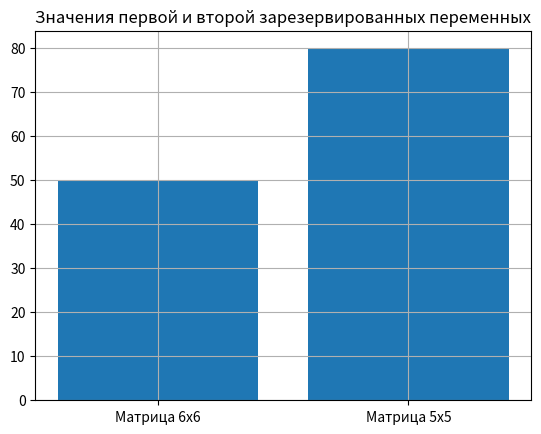

Reproduce this figure in Python.
import numpy as np
import matplotlib.pyplot as plt

z = np.random.random((6, 6))
print("Матрица 6х6, содержащая случайные числа:\n",z)
z *=10
print("Матрица, умноженная на 10:\n", z)
z = z.astype(np.int32)
print("Матрица после преобразования к типу int:\n", z)
sumz = np.trace(z) + np.trace(np.fliplr(z))
print("Сумма элементов главной и побочной диагоналей:\n", sumz)

Z = np.zeros((5,5), dtype=int)
for i in range(5):
    for j in range(5):
        if (i + j) % 2 == 0:
            Z[i, j] = 8
        else:
            Z[i, j] = 3
print("Матрицу 5х5, содержащая расположенные в шахматном порядке цифры 8 и 3:\n", Z)
sumZ = np.trace(Z) + np.trace(np.fliplr(Z))
print("Сумма элементов главной и побочной диагоналей:\n", sumZ)
x = ["Матрица 6х6", "Матрица 5х5"]
z1 = [sumz, sumZ]
fig = plt.figure()
plt.bar(x, z1)
plt.title('Значения первой и второй зарезервированных переменных')
plt.grid(True) # линии вспомогательной сетки
plt.show()